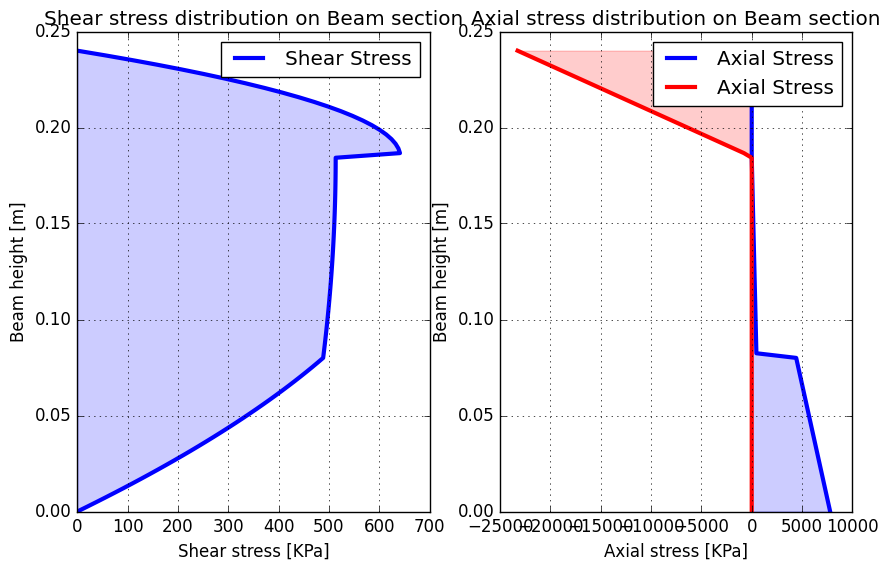

Reproduce this figure in Python.
import matplotlib.pyplot as plt
import numpy as np
V=float(10)
M=float(10)
print(type(V))
#Los materiales van de abajo hacia arriba.
b1=0.1
b2=0.1
b3=0.1
h1=0.08
h2=0.08
h3=0.08
h=h1+h2+h3
E1=200000000 #[Kpa]
E2=21500000 #[Kpa]
E3=2000000000 #[Kpa]
#Se transforma todo al material 3
n1=E1/E3
n2=E2/E3
n3=E3/E3
b1t=b1*n1
b2t=b2*n2
b3t=b3*n3
A=[b1t*h1,b2t*h2,b3t*h3]
y=[h1/2,h1+(h2/2),h1+h2+(h3/2)]
I=[b1t*(h1**3)/12,b2t*(h2**3)/12,b3t*(h3**3)/12]
if len(A) != len(y):
    raise ValueError("Vector's need to have same length. Check!")
Ay = []
for i in range(len(A)):
    Ay.append(A[i] * y[i])
Xc= sum(Ay)/sum(A)
#print("El centroide de la figura esta a "+str(Xc)+" m desde la cara inferior")
d=[]
for i in range(len(y)):
    d.append(A[i]*(abs(y[i]-Xc))**2)
Ic=sum(I)+sum(d)
print("El centroide es "+str(Xc))
print("La inercia es "+str(Ic))

# make data
x = np.linspace(0, h, 100)
print(x)
q = np.zeros_like(x)
T = np.zeros_like(x)
print(type(T))
q[(x<=Xc)&(x<=h1)] = x[(x<=Xc)&(x<=h1)]*b1t*(Xc-x[(x<=Xc)&(x<=h1)]/2)
q[(x<=Xc)&(x>h1)] = h1*b1t*(Xc-h1/2)+b2t*(x[(x<=Xc)&(x>h1)]-h1)*(Xc-h1-(x[(x<=Xc)&(x>h1)]-h1)/2)
q[(x>Xc)&(x<=(h1+h2))] = h3*b3t*(h-Xc-h3/2)+b2t*(h1+h2-x[(x>Xc)&(x<=(h1+h2))])*(h1+h2-Xc-((h1+h2-x[(x>Xc)&(x<=(h1+h2))])/2))
q[(x>Xc)&(x>(h1+h2))] = b3t*(h-x[(x>Xc)&(x>(h1+h2))])*(h-Xc-((h-x[(x>Xc)&(x>(h1+h2))])/2))
print(q)
T[(x<=Xc)&(x<=h1)]=V*q[(x<=Xc)&(x<=h1)]*n1/(Ic*b1t)
T[(x<=Xc)&(x>h1)]=V*q[(x<=Xc)&(x>h1)]*n2/(Ic*b2t)
T[(x>Xc)&(x<=(h1+h2))]=V*q[(x>Xc)&(x<=(h1+h2))]*n2/(Ic*b2t)
T[(x>Xc)&(x>(h1+h2))]=V*q[(x>Xc)&(x>(h1+h2))]*n3/(Ic*b3t)
print(T)

Yi = np.zeros_like(x)
S1 = np.zeros_like(x)
S2 = np.zeros_like(x)
Yi[(x<=Xc)&(x<=h1)] = Xc-x[(x<=Xc)&(x<=h1)]
Yi[(x<=Xc)&(x>h1)] = Xc-x[(x<=Xc)&(x>h1)]
Yi[(x>Xc)&(x<=(h1+h2))] = Xc-x[(x>Xc)&(x<=(h1+h2))]
Yi[(x>Xc)&(x>(h1+h2))] = Xc-x[(x>Xc)&(x>(h1+h2))]
S1[(x<=Xc)&(x<=h1)] = M*Yi[(x<=Xc)&(x<=h1)]*n1/Ic
S1[(x<=Xc)&(x>h1)] = M*Yi[(x<=Xc)&(x>h1)]*n2/Ic
S2[(x>Xc)&(x<=(h1+h2))] = M*Yi[(x>Xc)&(x<=(h1+h2))]*n2/Ic
S2[(x>Xc)&(x>(h1+h2))] = M*Yi[(x>Xc)&(x>(h1+h2))]*n3/Ic
print(S1)
print(S2)

plt.style.use("classic")
plt.subplot(1,2,1)
plt.plot(T, x, label='Shear Stress', linewidth=3,color='blue')
plt.xlabel('Shear stress [KPa]')
plt.ylabel('Beam height [m]')
plt.title('Shear stress distribution on Beam section')
plt.grid(True)
plt.legend()
plt.gcf().set_size_inches(10,6)
plt.fill_betweenx(x,T,alpha=0.2,color='blue')
#plt.show()
plt.subplot(1,2,2)
plt.plot(S1, x, label='Axial Stress', linewidth=3,color='blue')
plt.plot(S2, x, label='Axial Stress', linewidth=3,color='red')
plt.xlabel('Axial stress [KPa]')
plt.ylabel('Beam height [m]')
plt.title('Axial stress distribution on Beam section')
plt.grid(True)
plt.legend()
plt.gcf().set_size_inches(10,6)
plt.fill_betweenx(x,0,S1,alpha=0.2,color='blue')
plt.fill_betweenx(x,S2,h,alpha=0.2,color='red')
#plt.fill(S,x)
plt.show()